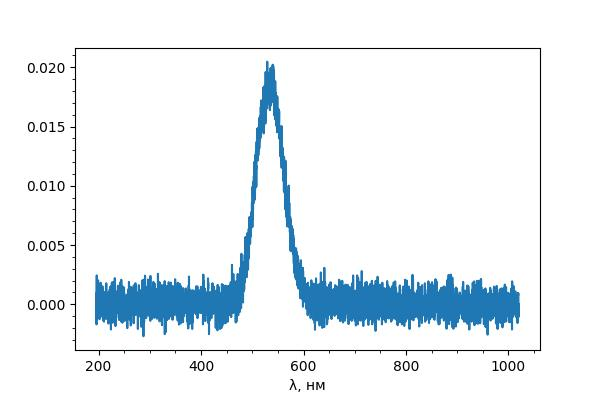

The table this chart was drawn from, first rows:
#Thorlabs FTS
[SpectrumHeader]
#Date; 20230530
#Time; 18215425
#GMTTime; 15215425
#Instrument; 0
#InstrModel; CCS200
#Series; 0
#InterferometerSerial; M00748474
#Type; emission
#ChannelIndex; 0
#XAxisUnit; nm_air
#YAxisUnit; intensity
#Average; 1
#RollingAverage; 0
#SpectrumSmooth; 0
#SSmoothParam1; 0
#SSmoothParam2; 0
#SSmoothParam3; 0
#SSmoothParam4; 0
#IntegrationTime; 7.475
#TriggerMode; 0
#AirMeasureOpt; 0
#AirTemp; 0.00
#AirPressure; 0.00
#AirRelHum; 0.00
#WnrMin; 9801
#WnrMax; 51238
#Length; 3648
#Resolution; 0.0000000000e+00
#ADC; 0
#InstrStatus; 0
#RefLaserLocked; 0
#ChannelIndex; 0
#AttenuationFilter; 0
#Stitched; 0
#ExcitationWavelength_nm; 0
#SoftwareVersion; 
#FirmwareVersion; 
#Motor_FirmwareVersion; 
#ReconstructionAlgorithms_SoftwareVersio…; 
#Sensor_FirmwareVersion; 
#InstrSeriesIdentifier; MUN_CCS_SERIES
#Name; 
#Comment; 
#ExtComment; 
#Source; 
[Data]
1.951682434e+02; 9.513227269e-04
1.953688049e+02; -6.240677321e-04
1.955693665e+02; -4.414137511e-04
1.957699585e+02; 1.293798850e-04
1.959705658e+02; -1.697159722e-03
1.961711884e+02; -1.674327941e-04
1.963718262e+02; 2.435386181e-03
1.965724945e+02; -6.012359518e-04
1.967731781e+02; -4.185819998e-04
1.969738770e+02; -6.697311765e-04
1.971746063e+02; 5.403513205e-04
1.973753357e+02; 3.576973395e-04
1.975760956e+02; 3.576973395e-04
... 3,636 more rows
